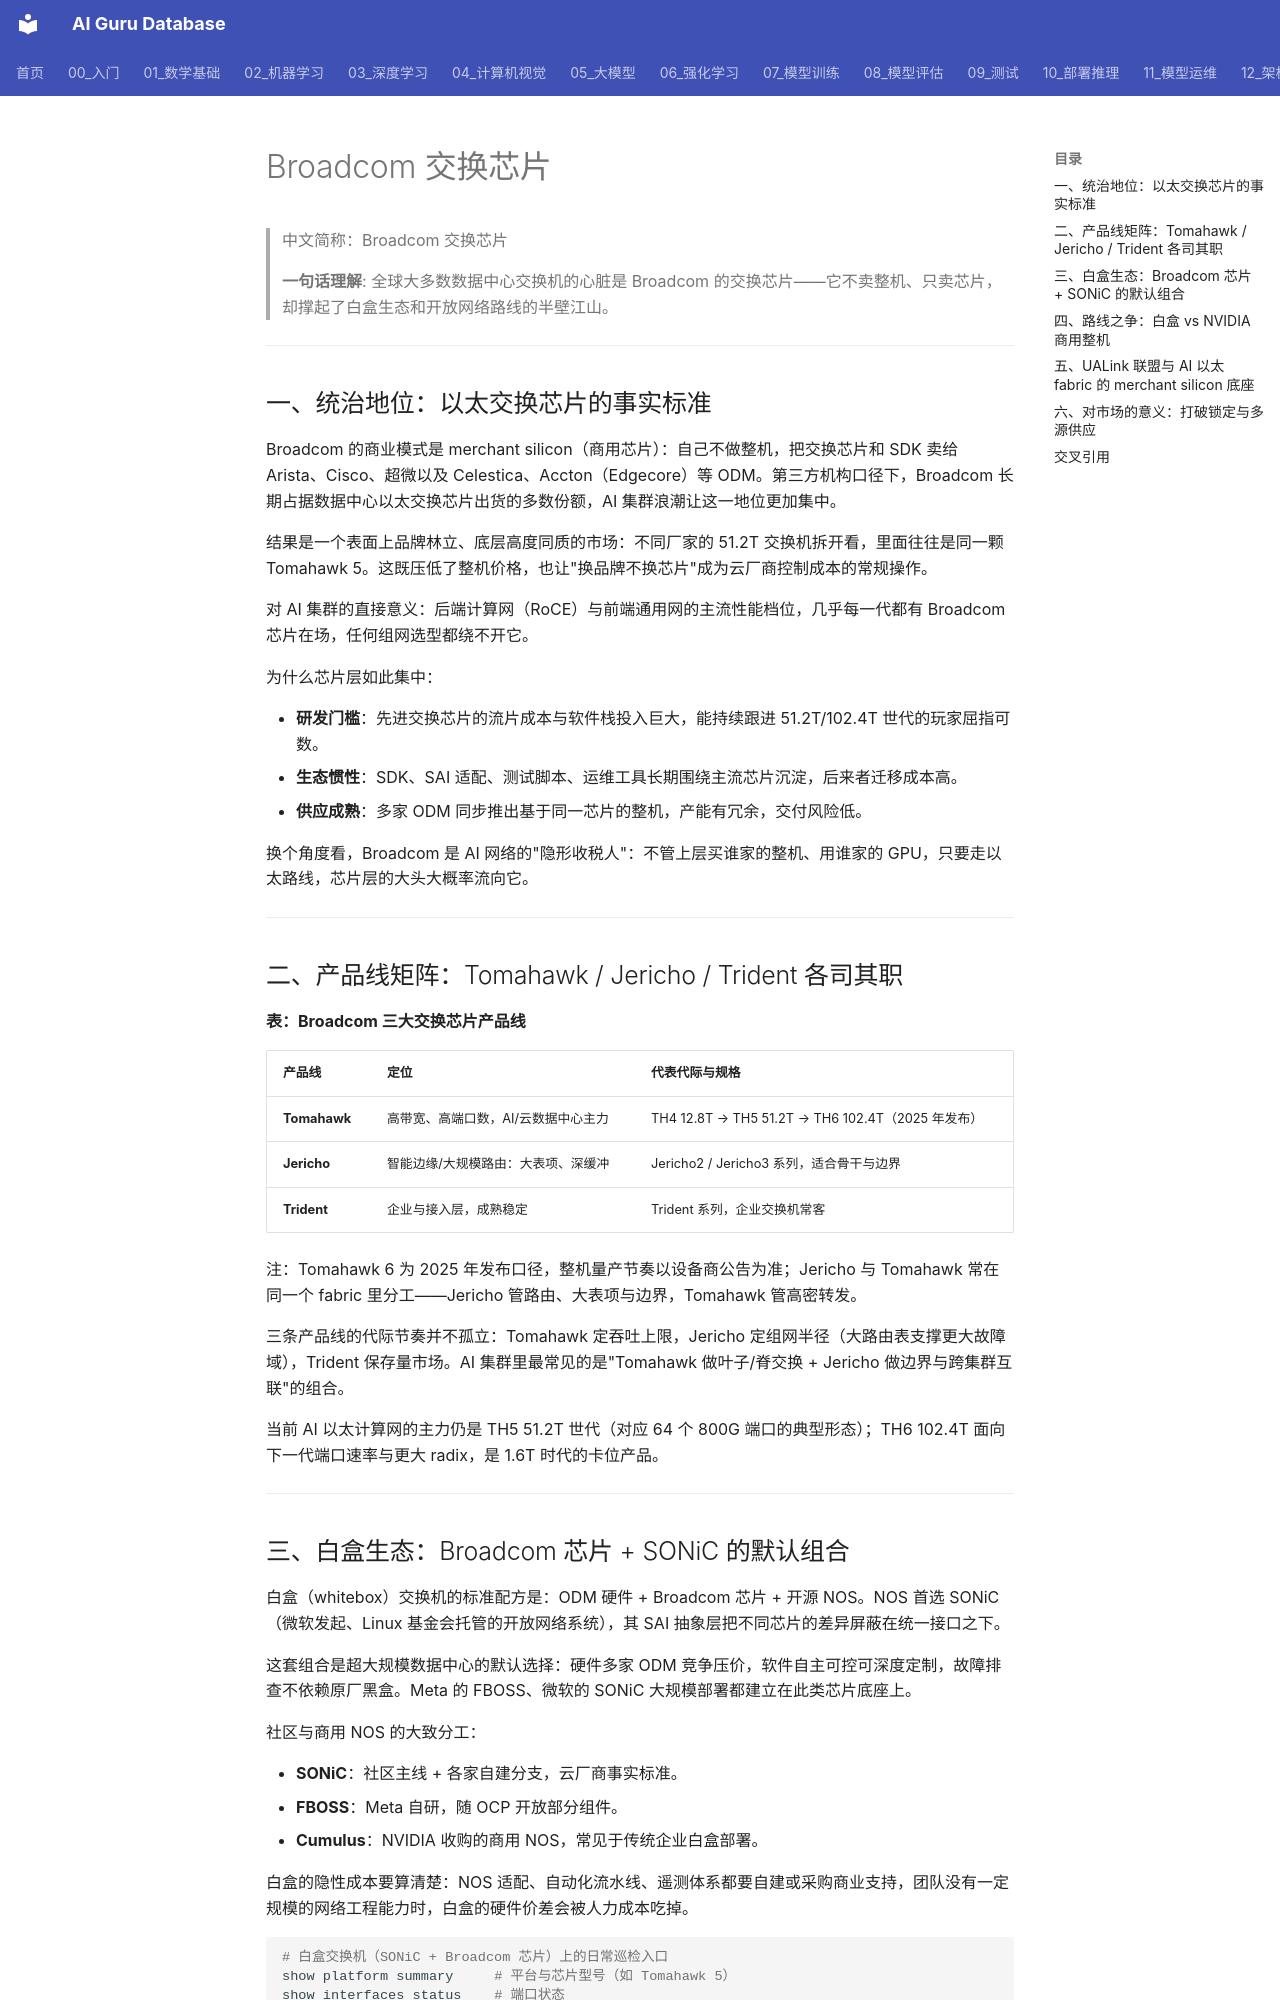

repository: ai-guru-global/ai-guru-database · page: 12_架构基建/08_网络/07_GPU_高网设计/09_厂家/02_Broadcom_Switching/index.html · generator: mkdocs

---
title: "Broadcom 交换芯片"
category: 12-architecture-infrastructure
subcategory: networking
tags: ["gpu-network", "broadcom", "whitebox", "sonic"]
summary: "拆解 Broadcom 在以太交换芯片的统治地位、Tomahawk/Jericho/Trident 产品线分工、白盒+SONiC 生态与 UALink 开放 scale-up 路线。"
created: 2026-10-27
updated: 2026-10-27
tier: supporting
aliases: ["博通交换芯片", "Broadcom Switching"]
sources: []
name_zh: "Broadcom 交换芯片"
---

# Broadcom 交换芯片

> 中文简称：Broadcom 交换芯片

> **一句话理解**: 全球大多数数据中心交换机的心脏是 Broadcom 的交换芯片——它不卖整机、只卖芯片，却撑起了白盒生态和开放网络路线的半壁江山。

---

## 一、统治地位：以太交换芯片的事实标准

Broadcom 的商业模式是 merchant silicon（商用芯片）：自己不做整机，把交换芯片和 SDK 卖给 Arista、Cisco、超微以及 Celestica、Accton（Edgecore）等 ODM。第三方机构口径下，Broadcom 长期占据数据中心以太交换芯片出货的多数份额，AI 集群浪潮让这一地位更加集中。

结果是一个表面上品牌林立、底层高度同质的市场：不同厂家的 51.2T 交换机拆开看，里面往往是同一颗 Tomahawk 5。这既压低了整机价格，也让"换品牌不换芯片"成为云厂商控制成本的常规操作。

对 AI 集群的直接意义：后端计算网（RoCE）与前端通用网的主流性能档位，几乎每一代都有 Broadcom 芯片在场，任何组网选型都绕不开它。

为什么芯片层如此集中：

- **研发门槛**：先进交换芯片的流片成本与软件栈投入巨大，能持续跟进 51.2T/102.4T 世代的玩家屈指可数。
- **生态惯性**：SDK、SAI 适配、测试脚本、运维工具长期围绕主流芯片沉淀，后来者迁移成本高。
- **供应成熟**：多家 ODM 同步推出基于同一芯片的整机，产能有冗余，交付风险低。

换个角度看，Broadcom 是 AI 网络的"隐形收税人"：不管上层买谁家的整机、用谁家的 GPU，只要走以太路线，芯片层的大头大概率流向它。

---

## 二、产品线矩阵：Tomahawk / Jericho / Trident 各司其职

**表：Broadcom 三大交换芯片产品线**

| 产品线 | 定位 | 代表代际与规格 |
| --- | --- | --- |
| **Tomahawk** | 高带宽、高端口数，AI/云数据中心主力 | TH4 12.8T → TH5 51.2T → TH6 102.4T（2025 年发布） |
| **Jericho** | 智能边缘/大规模路由：大表项、深缓冲 | Jericho2 / Jericho3 系列，适合骨干与边界 |
| **Trident** | 企业与接入层，成熟稳定 | Trident 系列，企业交换机常客 |

注：Tomahawk 6 为 2025 年发布口径，整机量产节奏以设备商公告为准；Jericho 与 Tomahawk 常在同一个 fabric 里分工——Jericho 管路由、大表项与边界，Tomahawk 管高密转发。

三条产品线的代际节奏并不孤立：Tomahawk 定吞吐上限，Jericho 定组网半径（大路由表支撑更大故障域），Trident 保存量市场。AI 集群里最常见的是"Tomahawk 做叶子/脊交换 + Jericho 做边界与跨集群互联"的组合。

当前 AI 以太计算网的主力仍是 TH5 51.2T 世代（对应 64 个 800G 端口的典型形态）；TH6 102.4T 面向下一代端口速率与更大 radix，是 1.6T 时代的卡位产品。

---
